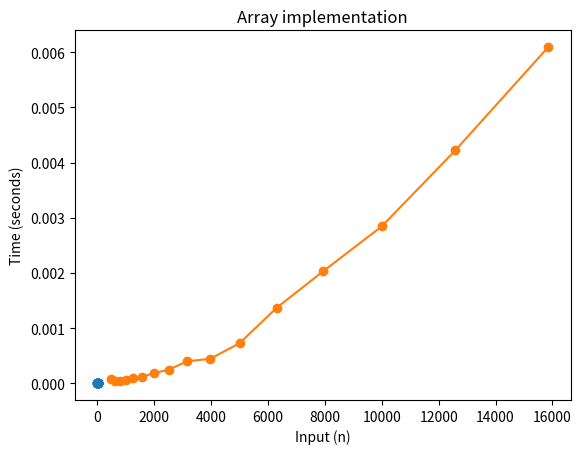

The script that saved this image:
# -*- coding: utf-8 -*-
"""Untitled2.ipynb

Automatically generated by Colaboratory.

Original file is located at
    https://colab.research.google.com/<link-removed>
"""

#array method (for the first set of numbers)

import time
import matplotlib.pyplot as plt

def fib(n):
   f = [0] * (n+1)
   f[1] = 1

   for i in range (2,n+1):
      f[i] = f[i-1] + f[i-2]
   return f[n]


x = [5, 7, 10, 12, 15, 17, 20, 22, 25, 27, 30, 32, 35, 37, 40, 42, 45]
y = []

for n in x:
    start = time.time()
    result = fib(n)
    end = time.time()
    y.append(end - start)
    print(f"Fibonacci({n}) = {result}, Time taken: {end - start} seconds")

plt.plot(x, y, marker='o')
plt.title('Array implementation')
plt.xlabel('Input (n)')
plt.ylabel('Time (seconds)')
plt.show()

#array method (for the second set of numbers)

import time
import matplotlib.pyplot as plt

def fib(n):
   f = [0] * (n+1)
   f[1] = 1

   for i in range (2,n+1):
      f[i] = f[i-1] + f[i-2]
   return f[n]

x =[501, 631, 794, 1000,1259, 1585, 1995, 2512, 3162, 3981, 5012, 6310, 7943, 10000, 12589, 15849]
y = []

for n in x:
    start = time.time()
    result = fib(n)
    end = time.time()
    y.append(end - start)
    print(f"Fibonacci({n}) = {result}, Time taken: {end - start} seconds")

plt.plot(x, y, marker='o')
plt.title('Array implementation')
plt.xlabel('Input (n)')
plt.ylabel('Time (seconds)')
plt.show()